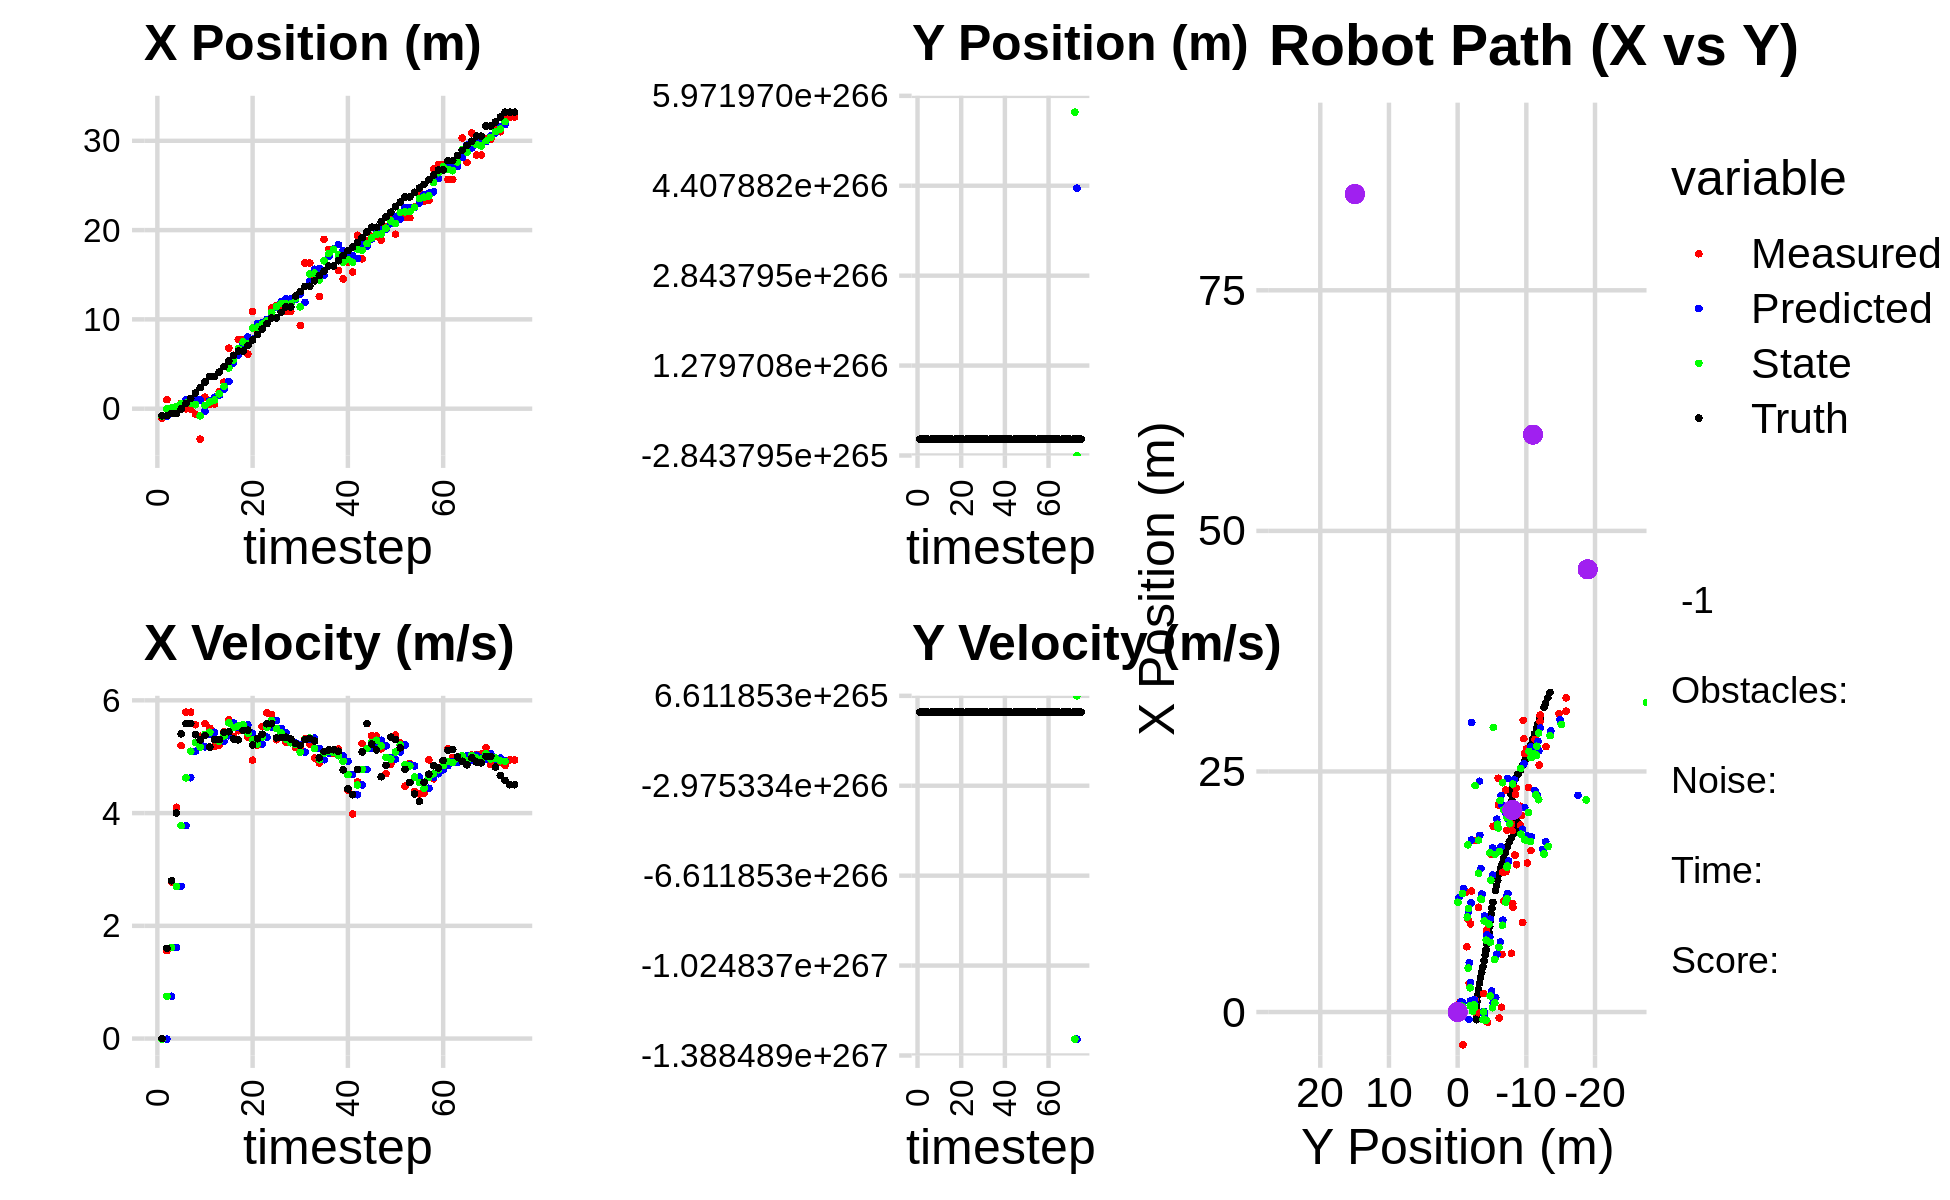

The data file committed next to this chart (first rows):
-1.147142083143017688e+00, -3.849251390289412544e+00, 0.000000000000000000e+00, -0.000000000000000000e+00, 0.000000000000000000e+00, 0.000000000000000000e+00, 0.000000000000000000e+00, 0.000000000000000000e+00, -7.727566649200503512e-01, -1.652379710832972748e+00, 0.000000000000000000e+00, 0.000000000000000000e+00, -8.021540049862386779e-01, -2.723069905862945728e+00, 0.000000000000000000e+00, 0.000000000000000000e+00, 0.000000000000000000e+00, 5.440047607407905161e-05
-1.065480024115957658e+00, -4.367352962616699585e+00, 0.000000000000000000e+00, -0.000000000000000000e+00, -7.727566649200503512e-01, -1.652379710832972748e+00, 0.000000000000000000e+00, 0.000000000000000000e+00, -8.462004231317282743e-01, -4.132660806086194683e+00, -1.075023837052114552e-02, -1.243738083698392172e-01, -8.021540049862386779e-01, -2.723069905862945728e+00, 0.000000000000000000e+00, 0.000000000000000000e+00, 0.000000000000000000e+00, 5.440047607407905161e-05
1.015618860489373665e+00, -3.705222437291632587e-01, 1.559997564234336664e+00, -2.724161358638488382e-03, -8.472754469687804324e-01, -4.145098186923178218e+00, -1.075023837052114552e-02, -1.243738083698392172e-01, 2.323457183274202364e-03, -3.784128543554509783e+00, 7.497101225532614155e-01, -3.068114329624791470e-01, -7.875704176184975536e-01, -2.723069649645951440e+00, 1.600000000000000089e+00, -1.000000000000000021e-03, 1.600000023841857910e+00, 1.746258232742547989e-03
2.154296623087155818e-02, -2.441269168259907474e+00, 2.777995880707820220e+00, -4.851103108225332181e-03, 7.729446943860034114e-02, -3.814809686850757497e+00, 7.497101225532614155e-01, -3.068114329624791470e-01, 8.480343010965153694e-02, -2.169406164062006148e+00, 1.615204782125059690e+00, 1.968597778486730343e-02, -5.518335704724370849e-01, -2.724045554297500615e+00, 2.799999999999999822e+00, -1.499999999999999944e-02, 2.799999952316284180e+00, 1.746258232742547989e-03
2.154296623087155818e-02, -2.441269168259907474e+00, 4.102386425128658587e+00, -7.096453315973028086e-02, 2.463239083221575032e-01, -2.167437566283519246e+00, 1.615204782125059690e+00, 1.968597778486730343e-02, 2.280075320494522051e-01, -2.140464003435587070e+00, 2.699389140219063066e+00, 2.059778798079146128e-02, -5.518335704724370849e-01, -2.724045554297500615e+00, 4.000000000000000000e+00, -5.500000000000000028e-02, 4.000000000000000000e+00, 1.729662902653217316e-02
6.021472805814453988e-01, 2.671085835392683627e-01, 5.196759937048461175e+00, -2.547466804717958833e-01, 4.979464460713585172e-01, -2.138404224637508122e+00, 2.699389140219063066e+00, 2.059778798079146128e-02, 5.943437179069989140e-01, -7.099959439971588182e-01, 3.778197220542904411e+00, -3.450516654400102023e-01, -3.043693373204533342e-02, -2.734754179815369834e+00, 5.405000000000000249e+00, -3.380000000000000226e-01, 5.414999961853027344e+00, 4.898108169436454773e-02
-1.983231350414833144e-02, -2.849435741931246047e-01, 5.790239679280830387e+00, -5.024600544856226980e-01, 9.721634399612893995e-01, -7.445011105411598606e-01, 3.778197220542904411e+00, -3.450516654400102023e-01, 6.218799430807425699e-01, -4.678835888494244921e-01, 4.626574707295299405e+00, -3.211396578802647173e-01, 5.946469899764514899e-01, -2.767412180245798936e+00, 5.586999999999999744e+00, -5.699999999999999512e-01, 5.616000175476074219e+00, 8.656023442745208740e-02
-7.422834645602358061e-02, -3.059162015261038370e+00, 5.790239679280830387e+00, -5.024600544856226980e-01, 1.084537413810272577e+00, -4.999975546374509916e-01, 4.626574707295299405e+00, -3.211396578802647173e-01, 6.433221701736242526e-01, -1.840775171879367011e+00, 5.097330139321664788e+00, -2.730590373848410524e-01, 1.126637041162475983e+00, -2.814292335720191662e+00, 5.586999999999999744e+00, -5.699999999999999512e-01, 5.616000175476074219e+00, 8.656023442745208740e-02
-6.157514455288537469e-01, -6.059206815517675260e+00, 5.566723417993554079e+00, -6.954796083234964232e-01, 1.153055184105790776e+00, -1.868081075617851194e+00, 5.097330139321664788e+00, -2.730590373848410524e-01, 4.485475472032900424e-01, -5.086653760795318391e+00, 5.250260333981771055e+00, -9.059761719264636248e-01, 1.754055559338051351e+00, -2.896028609571466461e+00, 5.391000000000000014e+00, -8.289999999999999591e-01, 5.454999923706054688e+00, 1.836980581283569336e-01
-3.413749635293308771e+00, -7.687749731174989831e-01, 5.362235929169345994e+00, -9.962639200104789206e-01, 9.735735806014671478e-01, -5.177251377987964531e+00, 5.250260333981771055e+00, -9.059761719264636248e-01, -7.994714016767738851e-01, -3.707757861236022912e+00, 5.173617097890372385e+00, -1.667532771667546765e+00, 2.365105211560292187e+00, -3.012907491220232714e+00, 5.296000000000000263e+00, -1.155000000000000027e+00, 5.421000003814697266e+00, 1.836980581283569336e-01
1.280636370182236305e+00, -2.517969385798099147e+00, 5.586139456683821614e+00, -1.388013852071700249e+00, -2.821096918877366022e-01, -3.874511138402777721e+00, 5.173617097890372385e+00, -1.667532771667546765e+00, 3.605432207628939123e-01, -2.359815030788565693e+00, 5.397806532907109656e+00, -1.273347704903752042e+00, 2.991989671533997530e+00, -3.170749740345989220e+00, 5.376000000000000334e+00, -1.469000000000000083e+00, 5.572999954223632812e+00, 2.435424923896789551e-01
5.015586017049261658e-01, -6.389356123129271481e+00, 5.505354255739882241e+00, -1.592304903801383231e+00, 9.003238740536049223e-01, -2.487149801278941030e+00, 5.397806532907109656e+00, -1.273347704903752042e+00, 7.415339071049660280e-01, -2.386616450727668592e+00, 5.433046290039737158e+00, -4.477559219721034545e-01, 3.600254595025780713e+00, -3.347448574219786810e+00, 5.169999999999999929e+00, -1.546000000000000041e+00, 5.395999908447265625e+00, 2.815455496311187744e-01
5.015586017049261658e-01, -6.389356123129271481e+00, 5.181956755928695202e+00, -1.564574809980820103e+00, 1.284838536108939611e+00, -2.431392042924878982e+00, 5.433046290039737158e+00, -4.477559219721034545e-01, 9.616648698635905657e-01, -5.407457612960483218e+00, 5.301524667152265557e+00, -1.327506158008824766e+00, 3.600254595025780713e+00, -3.347448574219786810e+00, 5.302999999999999936e+00, -1.608000000000000096e+00, 5.541999816894531250e+00, 2.932241261005401611e-01
1.909974633965657809e+00, -3.789767759102369737e+00, 5.209718761250923258e+00, -1.572956920493806532e+00, 1.491817336578816988e+00, -5.540208228761366094e+00, 5.301524667152265557e+00, -1.327506158008824766e+00, 1.658839510614652957e+00, -4.747869030291870018e+00, 5.273672848052504136e+00, -1.901493276149517353e+00, 4.102589189466525177e+00, -3.499300585182358425e+00, 5.307000000000000384e+00, -1.594999999999999973e+00, 5.541999816894531250e+00, 2.932241261005401611e-01
2.973492324194709990e+00, -1.688742683696189184e+00, 5.446792681931418301e+00, -1.486527647319376033e+00, 2.186206795419903592e+00, -4.938018357906821976e+00, 5.273672848052504136e+00, -1.901493276149517353e+00, 2.509098688718151671e+00, -1.806999170383027042e+00, 5.371424448176598254e+00, -6.824435932957946260e-01, 4.706820070758464425e+00, -3.676845835779564808e+00, 5.432000000000000384e+00, -1.461999999999999966e+00, 5.625000000000000000e+00, 2.664295434951782227e-01
6.781504093958186985e+00, -1.323093698848659017e+00, 5.653016029294548161e+00, -1.449932885278690131e+00, 3.046241133535811496e+00, -1.875243529712606438e+00, 5.371424448176598254e+00, -6.824435932957946260e-01, 4.565046757599079186e+00, -1.545789455983942684e+00, 5.600787861268016421e+00, -1.520841978150284657e+00, 5.327112733847894077e+00, -3.845200823472717744e+00, 5.442999999999999616e+00, -1.419999999999999929e+00, 5.625000000000000000e+00, 2.510759830474853516e-01
5.987628448713075535e+00, -6.463069723978610348e+00, 5.355641656965238973e+00, -1.373659816275349499e+00, 5.125125543725880917e+00, -1.697873653798971150e+00, 5.600787861268016421e+00, -1.520841978150284657e+00, 5.468269454034505372e+00, -5.404624248738621795e+00, 5.519129527944462765e+00, -3.207214352709551353e+00, 5.939449846497633523e+00, -4.000670478642916805e+00, 5.317000000000000171e+00, -1.292999999999999927e+00, 5.472000122070312500e+00, 2.510759830474853516e-01
7.754448234385423966e+00, -4.435360120562944708e+00, 5.461094736267833483e+00, -1.314204869331306202e+00, 6.020182406828952004e+00, -5.725345684009576885e+00, 5.519129527944462765e+00, -3.207214352709551353e+00, 6.720755059976930568e+00, -6.000869001764811195e+00, 5.543696667210530116e+00, -2.302045121757418933e+00, 6.448145449159646603e+00, -4.123155282021293111e+00, 5.299000000000000377e+00, -1.272999999999999909e+00, 5.449999809265136719e+00, 2.361875325441360474e-01
7.754448234385423966e+00, -4.435360120562944708e+00, 5.557307610357072214e+00, -1.337530949051042306e+00, 7.275124726697983490e+00, -6.231073513940552644e+00, 5.543696667210530116e+00, -2.302045121757418933e+00, 7.469474282328813608e+00, -4.167400661342629320e+00, 5.563358797510717935e+00, -1.083756273141220916e+00, 6.448145449159646603e+00, -4.123155282021293111e+00, 5.466000000000000192e+00, -1.328999999999999959e+00, 5.625000000000000000e+00, 2.361875325441360474e-01
6.107114732227811871e+00, -7.834025787444105937e+00, 5.348909946453384912e+00, -1.267349113402717942e+00, 8.025810162079885401e+00, -4.275776288656751412e+00, 5.563358797510717935e+00, -1.083756273141220916e+00, 7.243943838818169390e+00, -4.761143946814101469e+00, 5.415226428936388281e+00, 7.915921450060585673e-01, 7.063217698942483302e+00, -4.271681712857514412e+00, 5.469999999999999751e+00, -1.310999999999999943e+00, 5.625000000000000000e+00, 2.326458096504211426e-01
1.086606246240201479e+01, -8.074374602228624909e+00, 4.938701262440653217e+00, -1.063924011803245584e+00, 7.785466481711807774e+00, -4.681984732313495989e+00, 5.415226428936388281e+00, 7.915921450060585673e-01, 9.020798328103035502e+00, -6.528871338425735082e+00, 5.296783171157172454e+00, -4.705165010259475533e-01, 7.689434587543388488e+00, -4.418605015957572490e+00, 5.206999999999999851e+00, -1.086999999999999966e+00, 5.318999767303466797e+00, 2.121831774711608887e-01
8.511274128811322726e+00, -4.198424266252102299e+00, 5.203379338025992951e+00, -1.017864406498616425e+00, 9.550476645218752836e+00, -6.575922988528329682e+00, 5.296783171157172454e+00, -4.705165010259475533e-01, 9.127557273801064852e+00, -4.560893999861711734e+00, 5.226423612043603839e+00, -1.510887663204795395e+00, 8.298721849670226192e+00, -4.548994111028249243e+00, 5.317999999999999616e+00, -1.008000000000000007e+00, 5.413000106811523438e+00, 1.931766718626022339e-01
9.161584347162246900e+00, -1.875275897057963048e+00, 5.535842062102000583e+00, -1.008751719750394127e+00, 9.650199635005424881e+00, -4.711982766182191362e+00, 5.226423612043603839e+00, -1.510887663204795395e+00, 9.459962280731614825e+00, -3.875727471332174545e+00, 5.346707271272089557e+00, -2.792646536363703191e-01, 8.904907762762462653e+00, -4.666664408152271903e+00, 5.397999999999999687e+00, -9.839999999999999858e-01, 5.486999988555908203e+00, 1.802442818880081177e-01
9.642992339906768962e+00, -1.489945219452358582e+00, 5.778697821172517735e+00, -9.545150690057264686e-01, 9.994633007858823248e+00, -3.903653936695811399e+00, 5.346707271272089557e+00, -2.792646536363703191e-01, 9.862827069962920135e+00, -1.406590469644587227e+00, 5.524123383570633372e+00, -1.510550903264886724e+00, 9.525320589045852770e+00, -4.777003096093435097e+00, 5.584999999999999964e+00, -9.240000000000000435e-01, 5.660999774932861328e+00, 1.637001186609268188e-01
1.128443711952975015e+01, -8.015510128466971196e+00, 5.743179326134362661e+00, -9.486481869171515813e-01, 1.041523940831998374e+01, -1.557645559971075899e+00, 5.524123383570633372e+00, -1.510550903264886724e+00, 1.077240766220768187e+01, -1.563113341465540485e+00, 5.644145102615689247e+00, -3.914902498614821980e+00, 1.016610389884393228e+01, -4.882911489397775640e+00, 5.584999999999999964e+00, -9.200000000000000400e-01, 5.660999774932861328e+00, 1.637001186609268188e-01
1.154212200597232574e+01, -6.730116533341699459e+00, 5.302102672457372101e+00, -9.003271138647684912e-01, 1.133682217246925106e+01, -1.954603591327022771e+00, 5.644145102615689247e+00, -3.914902498614821980e+00, 1.141158545836809424e+01, -6.979460122052838500e+00, 5.501571957339189467e+00, -1.420489724427117295e+00, 1.016610389884393228e+01, -4.882911489397775640e+00, 5.334999999999999964e+00, -9.789999999999999813e-01, 5.425000190734863281e+00, 1.682012826204299927e-01
1.154212200597232574e+01, -6.730116533341699459e+00, 5.348499195163261000e+00, -1.112620061120153991e+00, 1.196174265410201265e+01, -7.121509094495550585e+00, 5.501571957339189467e+00, -1.420489724427117295e+00, 1.178815996831395907e+01, -7.179237694385387059e+00, 5.423090245868741555e+00, -1.312523477383207515e+00, 1.078861099478309526e+01, -4.993218944746113941e+00, 5.341000000000000192e+00, -1.286000000000000032e+00, 5.493999958038330078e+00, 2.050995975732803345e-01
1.088587677413030796e+01, -3.036035345257175777e+00, 5.257398627329475715e+00, -1.477254310664563031e+00, 1.233046899290083331e+01, -7.310490042123707788e+00, 5.423090245868741555e+00, -1.312523477383207515e+00, 1.174169636554309371e+01, -3.390780483874809903e+00, 5.309721640296576339e+00, -1.123417436005946790e+00, 1.140008026354456483e+01, -5.130716370123220571e+00, 5.347000000000000419e+00, -1.502000000000000002e+00, 5.553999900817871094e+00, 2.739225924015045166e-01
1.088587677413030796e+01, -3.036035345257175777e+00, 5.257398627329475715e+00, -1.477254310664563031e+00, 1.227266852957275134e+01, -3.503122227475404582e+00, 5.309721640296576339e+00, -1.123417436005946790e+00, 1.171005528113892957e+01, -3.463901353957436147e+00, 5.247219234104373520e+00, -1.184462103169556135e+00, 1.140008026354456483e+01, -5.130716370123220571e+00, 5.314000000000000057e+00, -1.616000000000000103e+00, 5.553999900817871094e+00, 2.739225924015045166e-01
1.243861897228296343e+01, -1.201894091560925970e+00, 5.162882057669405889e+00, -1.572340957945868034e+00, 1.223477720454936701e+01, -3.582347564274391605e+00, 5.247219234104373520e+00, -1.184462103169556135e+00, 1.231523154499515016e+01, -7.163107487685840269e-01, 5.216461461853210579e+00, -1.633859243004657014e+00, 1.261401420809728080e+01, -5.495047853540371285e+00, 5.233999999999999986e+00, -1.612000000000000099e+00, 5.477000236511230469e+00, 2.956232428550720215e-01
9.312126695900817097e+00, -9.470671222635825615e+00, 5.134513594880933063e+00, -1.579606432037437447e+00, 1.283687769118047051e+01, -8.796966730690497505e-01, 5.216461461853210579e+00, -1.633859243004657014e+00, 1.140815098218370771e+01, -4.132074647315353566e-02, 5.079755417411003116e+00, -1.825460702423292059e+00, 1.311185318222386087e+01, -5.646831797482096071e+00, 5.201999999999999957e+00, -1.592999999999999972e+00, 5.440000057220458984e+00, 2.984555363655090332e-01
1.631569081538936672e+01, -8.343381688995883394e+00, 5.313404420712306120e+00, -1.736616010489238526e+00, 1.191612652392480776e+01, -2.238668167154827526e-01, 5.079755417411003116e+00, -1.825460702423292059e+00, 1.370265287752001981e+01, -4.837601026579394947e+00, 5.307408699769041505e+00, -2.581053513189711879e+00, 1.370941597192699390e+01, -5.834769056681279764e+00, 5.302999999999999936e+00, -1.709000000000000075e+00, 5.572000026702880859e+00, 3.158923089504241943e-01
1.631569081538936672e+01, -8.343381688995883394e+00, 5.222154359140710689e+00, -1.706792133867756300e+00, 1.423339374749692432e+01, -5.095706377898365780e+00, 5.307408699769041505e+00, -2.581053513189711879e+00, 1.507417654663755435e+01, -7.184952547592640570e+00, 5.330151767094777782e+00, -2.021352895181690812e+00, 1.370941597192699390e+01, -5.834769056681279764e+00, 5.325999999999999623e+00, -1.909000000000000030e+00, 5.657999992370605469e+00, 3.158923089504241943e-01
1.457844707321575939e+01, -7.029242204733930244e+00, 4.976550922180208225e+00, -1.826073156446194501e+00, 1.560719172334703231e+01, -7.387087837110809296e+00, 5.330151767094777782e+00, -2.021352895181690812e+00, 1.518216355146001284e+01, -7.230910368207172034e+00, 5.147152910927115244e+00, -1.762919901408247725e+00, 1.431857544162591189e+01, -6.043023870635552797e+00, 5.278999999999999915e+00, -2.035000000000000142e+00, 5.385000228881835938e+00, 3.516817390918731689e-01
1.257177787967927607e+01, -2.017971800912288227e+00, 4.890501059396780370e+00, -2.045385450663276927e+00, 1.569687884255272436e+01, -7.407202358347996451e+00, 5.147152910927115244e+00, -1.762919901408247725e+00, 1.442566209005860323e+01, -3.044963078497670672e+00, 4.946083658336004163e+00, -3.443878752851674108e+00, 1.490962082144665501e+01, -6.273151206050262552e+00, 4.980000000000000426e+00, -2.048999999999999932e+00, 5.385000228881835938e+00, 3.961278796195983887e-01
1.895704060792246892e+01, -7.462983296401634270e+00, 4.946362460138312045e+00, -2.100803463425702233e+00, 1.492027045589220435e+01, -3.389350953782837905e+00, 4.946083658336004163e+00, -3.443878752851674108e+00, 1.655425889083055679e+01, -4.703150342372083514e+00, 5.062032611210230293e+00, -3.566456461067617045e+00, 1.539306312759076434e+01, -6.479556129422163302e+00, 5.092999999999999972e+00, -2.068000000000000060e+00, 5.497000217437744141e+00, 4.016307890415191650e-01
1.782878214091212499e+01, -2.610196636594566133e+00, 5.074729425766534519e+00, -1.979123681370228205e+00, 1.706046215195157956e+01, -5.059795988478844819e+00, 5.062032611210230293e+00, -3.566456461067617045e+00, 1.737176796346508922e+01, -1.483462856703676724e+00, 5.089589254177312228e+00, -5.266630639438997896e+00, 1.597853523454530489e+01, -6.719287441839557395e+00, 5.121000000000000441e+00, -1.997000000000000108e+00, 5.493999958038330078e+00, 3.718525171279907227e-01
1.782878214091212499e+01, -2.610196636594566133e+00, 5.056096326588089163e+00, -1.971856849043337911e+00, 1.788072688888281903e+01, -2.010125920647576336e+00, 5.089589254177312228e+00, -5.266630639438997896e+00, 1.785888463227147227e+01, -3.035538673875105786e+00, 5.073561147651552083e+00, -1.958360386853921220e+00, 1.597853523454530489e+01, -6.719287441839557395e+00, 5.123999999999999666e+00, -1.981999999999999984e+00, 5.493999958038330078e+00, 3.718525171279907227e-01
1.549026256776100219e+01, -1.014959697640640890e+01, 5.136068151781637781e+00, -2.097881401348220543e+00, 1.836624074703662757e+01, -3.231374712560497908e+00, 5.073561147651552083e+00, -1.958360386853921220e+00, 1.720364163150981085e+01, -1.318101887823528173e+01, 5.018171306887534655e+00, 3.580092121336093669e+00, 1.656651168996993917e+01, -6.948423670394377361e+00, 5.096000000000000085e+00, -2.193000000000000060e+00, 5.547999858856201172e+00, 4.455735385417938232e-01
1.453297191819693701e+01, -6.546764419601882601e+00, 4.998192192889953311e+00, -2.387173262096169868e+00, 1.770545876219856396e+01, -1.282300966610167237e+01, 5.018171306887534655e+00, 3.580092121336093669e+00, 1.642083000578269036e+01, -1.257805391949970897e+01, 4.918470481632421176e+00, 1.704758560325661421e+00, 1.715249496663615858e+01, -7.199241445578913989e+00, 4.767000000000000348e+00, -2.837000000000000188e+00, 5.546999931335449219e+00, 4.455735385417938232e-01
1.638642340869042613e+01, -4.890989111886855589e+00, 4.408103377788941124e+00, -3.279124906076451573e+00, 1.691267705394593079e+01, -1.240757806346714354e+01, 4.918470481632421176e+00, 1.704758560325661421e+00, 1.668722345450439093e+01, -6.085264018809313669e+00, 4.681845130880479822e+00, -2.237145055898618118e+00, 1.770296722651619348e+01, -7.516648099888838530e+00, 4.431000000000000050e+00, -3.295999999999999819e+00, 5.521999835968017578e+00, 6.395764350891113281e-01
1.531325441587156178e+01, -8.571343885991018041e+00, 3.982410118527646592e+00, -3.597929926140384982e+00, 1.715540796759243847e+01, -6.308978524399175392e+00, 4.681845130880479822e+00, -2.237145055898618118e+00, 1.639270334838836973e+01, -5.465371162940917849e+00, 4.325397226023414810e+00, -5.572784302102945730e+00, 1.811163383714845665e+01, -7.855783747557370411e+00, 4.325000000000000178e+00, -3.325000000000000178e+00, 5.454999923706054688e+00, 7.347208857536315918e-01
1.942086040922619716e+01, -9.141659365784835956e+00, 4.554411714615344664e+00, -2.878867495578087965e+00, 1.682524307099071237e+01, -6.022649593151212066e+00, 4.325397226023414810e+00, -5.572784302102945730e+00, 1.788146472686620925e+01, -9.812439412305227648e+00, 4.499277855779255653e+00, -2.812188235417483195e+00, 1.860371833976657285e+01, -8.259580420043151960e+00, 4.774000000000000021e+00, -2.638999999999999790e+00, 5.454999923706054688e+00, 5.636923909187316895e-01
1.678482967556911731e+01, -1.067170481589084652e+01, 5.233045986011632067e+00, -1.376280593705738298e+00, 1.833139251244413614e+01, -1.009365823584697530e+01, 4.499277855779255653e+00, -2.812188235417483195e+00, 1.772326795911517294e+01, -1.059713965466109009e+01, 4.773394900858689560e+00, -1.544731981109457752e+00, 1.916792923161627016e+01, -8.512221144204881185e+00, 5.084999999999999964e+00, -1.776999999999999913e+00, 5.387000083923339844e+00, 2.571741640567779541e-01
1.885008811918203619e+01, -7.950794146398426854e+00, 5.585980554844949708e+00, -7.262982035857445950e-01, 1.820060744920104057e+01, -1.075161285277203582e+01, 4.773394900858689560e+00, -1.544731981109457752e+00, 1.848330639446503554e+01, -9.213240763139904033e+00, 5.144734347003468322e+00, -2.253978353753101072e+00, 1.978832489251739801e+01, -8.634094523252612063e+00, 5.589000000000000412e+00, -5.799999999999999600e-01, 5.507999897003173828e+00, 1.292962580919265747e-01
1.930481141802838252e+01, -5.175234602174059617e+00, 5.373579432169072412e+00, 3.800184079220098599e-01, 1.899777982916538122e+01, -9.438638598515213474e+00, 5.144734347003468322e+00, -2.253978353753101072e+00, 1.912763619270008064e+01, -5.911712934185215929e+00, 5.252874549226854484e+00, 1.364325387796683220e+00, 2.032489639487041444e+01, -8.667376802860269791e+00, 5.227000000000000313e+00, 9.280000000000000471e-01, 5.618999958038330078e+00, -7.060224562883377075e-02
1.930481141802838252e+01, -5.175234602174059617e+00, 5.365599465336694962e+00, 3.794540663450051143e-01, 1.965292364762276733e+01, -5.775280395405547829e+00, 5.252874549226854484e+00, 1.364325387796683220e+00, 1.951476421692029106e+01, -5.817000830608111350e+00, 5.291814469598969062e+00, 1.298252911556597944e+00, 2.032489639487041444e+01, -8.667376802860269791e+00, 5.120000000000000107e+00, 1.814999999999999947e+00, 5.432000160217285156e+00, -3.911993205547332764e-01
1.887692862745270972e+01, -7.157353447905880905e+00, 5.139955441251019330e+00, 2.120013543745071782e+00, 2.004394566388018717e+01, -5.687175539452451467e+00, 5.291814469598969062e+00, 1.298252911556597944e+00, 1.956786555266348770e+01, -7.583721392408042661e+00, 5.192414402470322266e+00, 2.424961307185030446e+00, 2.092314678367088021e+01, -8.542727755233748610e+00, 4.644000000000000128e+00, 3.129999999999999893e+00, 5.599999904632568359e+00, -3.911993205547332764e-01
2.042263227708252060e+01, -9.264017746780830009e+00, 4.699424288309690390e+00, 3.211584400204228196e+00, 2.008710699291052038e+01, -7.341225261689539927e+00, 5.192414402470322266e+00, 2.424961307185030446e+00, 2.021090307459091662e+01, -7.173097454971101072e+00, 4.988058768150487765e+00, 2.299068994783320719e+00, 2.147445350816106924e+01, -8.240446851783802984e+00, 4.844999999999999751e+00, 2.350999999999999979e+00, 5.386000156402587891e+00, -5.994976162910461426e-01
2.151299169666959799e+01, -5.928559707345485208e+00, 4.864623287877200219e+00, 2.019091715750413130e+00, 2.070970895140596468e+01, -6.943190555492768645e+00, 4.988058768150487765e+00, 2.299068994783320719e+00, 2.103184874597443610e+01, -6.705353763665388378e+00, 4.957530223286321203e+00, 2.722309671294214972e+00, 2.200954490838169519e+01, -7.916066454849000067e+00, 5.347000000000000419e+00, 1.429000000000000048e+00, 5.534999847412109375e+00, -3.934180438518524170e-01
1.954180031958684438e+01, -7.865111024440270882e+00, 5.382987545032801080e+00, 1.153174565760387710e-02, 2.152760176830306804e+01, -6.433122796535966970e+00, 4.957530223286321203e+00, 2.722309671294214972e+00, 2.073416994452956530e+01, -1.033636090450019296e+01, 5.085221430615524341e+00, 5.690049829918189417e+00, 2.261942058798775790e+01, -7.775124357616057580e+00, 5.307999999999999829e+00, -5.799999999999999600e-01, 5.339000225067138672e+00, -2.142254263162612915e-03
2.307059012690586286e+01, -6.974525617544047762e+00, 5.248365122874736777e+00, -1.404333824399869979e+00, 2.124269208759111649e+01, -9.767355921508373839e+00, 5.085221430615524341e+00, 5.690049829918189417e+00, 2.198655502862064992e+01, -6.190151816065881718e+00, 5.208482424289266000e+00, -1.320848737288491392e+00, 2.312545734585628310e+01, -7.829409406803863547e+00, 5.158000000000000362e+00, -1.379999999999999893e+00, 5.455999851226806641e+00, 2.614506781101226807e-01
2.138871318055341320e+01, -9.155807779507343369e+00, 4.476919231121335052e+00, -2.498663985335275228e+00, 2.250740327104957572e+01, -6.322236689794730857e+00, 5.208482424289266000e+00, -1.320848737288491392e+00, 2.203675513307991451e+01, -1.870559980208568973e+01, 4.858847742216381604e+00, 1.189039476779833038e+01, 2.370518928749557475e+01, -8.056171224591711422e+00, 4.775999999999999801e+00, -2.665999999999999925e+00, 5.469999790191650391e+00, 5.090569853782653809e-01
2.138871318055341320e+01, -9.155807779507343369e+00, 4.878593324221159655e+00, -2.722846852717351052e+00, 2.252263990730155285e+01, -1.751656032530585705e+01, 4.858847742216381604e+00, 1.189039476779833038e+01, 2.206413655114987193e+01, -1.180530040131336733e+01, 4.834882324485748839e+00, 1.804763895277199381e+00, 2.370518928749557475e+01, -8.056171224591711422e+00, 4.543000000000000149e+00, -3.044999999999999929e+00, 5.469999790191650391e+00, 6.468112468719482422e-01
2.261454862287548551e+01, -8.433736597872329099e+00, 4.381072180849796105e+00, -3.308519915772232700e+00, 2.254762478359844735e+01, -1.162482401178564828e+01, 4.834882324485748839e+00, 1.804763895277199381e+00, 2.256365280975496646e+01, -1.137368863178186551e+01, 4.639825761450445896e+00, 1.312938063321007931e+00, 2.423140674793955540e+01, -8.397061632578218138e+00, 4.339999999999999858e+00, -3.281000000000000139e+00, 5.440999984741210938e+00, 6.468112468719482422e-01
2.429296693192568668e+01, -5.911451623715406001e+00, 4.339025791330078263e+00, -3.646790601376793450e+00, 2.302763538590001247e+01, -1.124239482544976454e+01, 4.639825761450445896e+00, 1.312938063321007931e+00, 2.353247772398782445e+01, -2.546296464177991936e+00, 4.545569620906785069e+00, -6.246005954362541246e+00, 2.472338253200296165e+01, -8.791621015989251831e+00, 4.208999999999999631e+00, -3.471000000000000085e+00, 5.455999851226806641e+00, 6.989312171936035156e-01
2.326376646704343543e+01, -8.515237079623251049e+00, 4.351290569157098886e+00, -3.446719120502618416e+00, 2.398703468607850198e+01, -3.170897059614246061e+00, 4.545569620906785069e+00, -6.246005954362541246e+00, 2.368953884923700670e+01, -8.005207127436136716e+00, 4.440489676099980798e+00, -2.576944667810407541e+00, 2.512925678467080104e+01, -9.128596590052937998e+00, 4.546999999999999709e+00, -3.206999999999999851e+00, 5.565000057220458984e+00, 6.699140071868896484e-01
2.333607488815764341e+01, -1.035452924860555868e+01, 4.945379378428622630e+00, -3.265072771773776861e+00, 2.413358781684700460e+01, -8.262901594217177959e+00, 4.440489676099980798e+00, -2.576944667810407541e+00, 2.382308095227586975e+01, -6.553007659582334554e+00, 4.636754426783144645e+00, -6.877476787529117175e+00, 2.563842159468109827e+01, -9.504295157253448423e+00, 4.690000000000000391e+00, -2.995000000000000107e+00, 5.565000057220458984e+00, 5.835310816764831543e-01
2.685604506689065474e+01, -9.769781114684466417e+00, 4.607934035773599390e+00, -2.634731267774047314e+00, 2.428675639495418537e+01, -7.240755338335246094e+00, 4.636754426783144645e+00, -6.877476787529117175e+00, 2.532603648487405934e+01, -9.177853233694760249e+00, 4.697966071223796725e+00, -4.762033193368457873e+00, 2.618068748694559744e+01, -9.837050246048177016e+00, 4.839999999999999858e+00, -2.729999999999999982e+00, 5.557000160217285156e+00, 5.194121003150939941e-01
2.735785871740274544e+01, -1.004923092678433605e+01, 4.756110326512068553e+00, -2.516858361854468651e+00, 2.579583309199643892e+01, -9.654056553031605148e+00, 4.697966071223796725e+00, -4.762033193368457873e+00, 2.642951843231318776e+01, -1.069932118462537751e+01, 4.768023200430638653e+00, -2.120929438767181097e+00, 2.673934322595097868e+01, -1.014629726255027542e+01, 4.799000000000000377e+00, -2.512000000000000011e+00, 5.416999816894531250e+00, 4.867214560508728027e-01
2.735785871740274544e+01, -1.004923092678433605e+01, 4.905484670777867429e+00, -2.595904902326041874e+00, 2.690632075235625109e+01, -1.091141412850209491e+01, 4.768023200430638653e+00, -2.120929438767181097e+00, 2.709244225483888258e+01, -1.039946758125840631e+01, 4.840644591225825799e+00, -2.523306812229535456e+00, 2.673934322595097868e+01, -1.014629726255027542e+01, 4.932999999999999829e+00, -2.517999999999999794e+00, 5.539000034332275391e+00, 4.867214560508728027e-01
... 15 more rows
